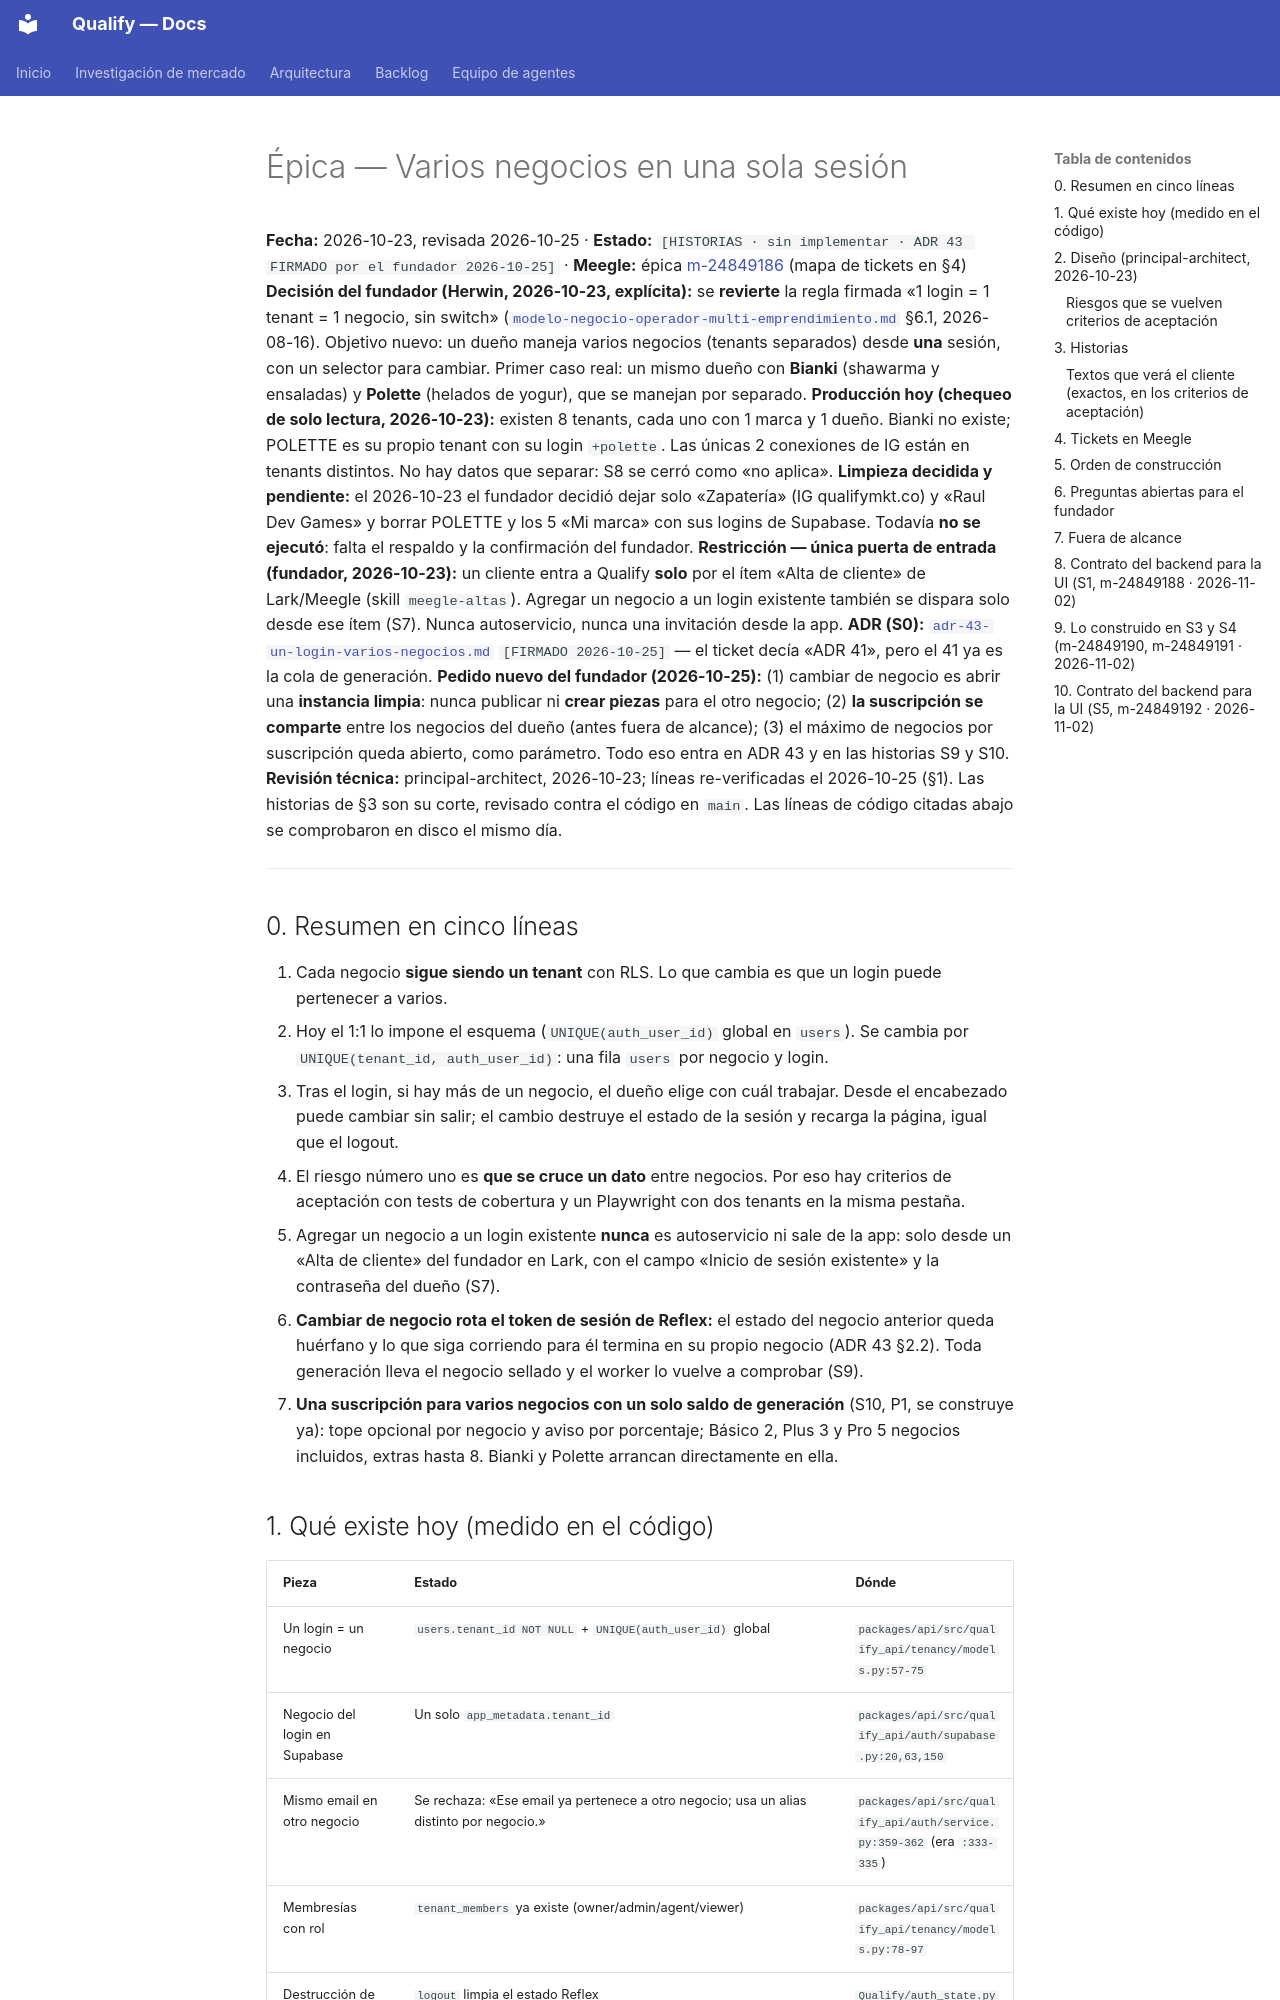

repository: AttitudeFactory/Qualify · page: epica-multi-negocio-una-sesion/index.html · generator: mkdocs

# Épica — Varios negocios en una sola sesión

**Fecha:** 2026-10-23, revisada 2026-10-25 · **Estado:** `[HISTORIAS · sin implementar · ADR 43 FIRMADO por el fundador 2026-10-25]` · **Meegle:** épica [m-24849186](https://project.larksuite.com/5h2wsx/story/detail/24849186) (mapa de tickets en §4)
**Decisión del fundador (Herwin, 2026-10-23, explícita):** se **revierte** la regla firmada «1 login = 1 tenant = 1 negocio, sin switch» ([`modelo-negocio-operador-multi-emprendimiento.md`](modelo-negocio-operador-multi-emprendimiento.md) §6.1, 2026-08-16). Objetivo nuevo: un dueño maneja varios negocios (tenants separados) desde **una** sesión, con un selector para cambiar. Primer caso real: un mismo dueño con **Bianki** (shawarma y ensaladas) y **Polette** (helados de yogur), que se manejan por separado.
**Producción hoy (chequeo de solo lectura, 2026-10-23):** existen 8 tenants, cada uno con 1 marca y 1 dueño. Bianki no existe; POLETTE es su propio tenant con su login `+polette`. Las únicas 2 conexiones de IG están en tenants distintos. No hay datos que separar: S8 se cerró como «no aplica». **Limpieza decidida y pendiente:** el 2026-10-23 el fundador decidió dejar solo «Zapatería» (IG qualifymkt.co) y «Raul Dev Games» y borrar POLETTE y los 5 «Mi marca» con sus logins de Supabase. Todavía **no se ejecutó**: falta el respaldo y la confirmación del fundador.
**Restricción — única puerta de entrada (fundador, 2026-10-23):** un cliente entra a Qualify **solo** por el ítem «Alta de cliente» de Lark/Meegle (skill `meegle-altas`). Agregar un negocio a un login existente también se dispara solo desde ese ítem (S7). Nunca autoservicio, nunca una invitación desde la app.
**ADR (S0):** [`adr-43-un-login-varios-negocios.md`](adr-43-un-login-varios-negocios.md) `[FIRMADO 2026-10-25]` — el ticket decía «ADR 41», pero el 41 ya es la cola de generación.
**Pedido nuevo del fundador (2026-10-25):** (1) cambiar de negocio es abrir una **instancia limpia**: nunca publicar ni **crear piezas** para el otro negocio; (2) **la suscripción se comparte** entre los negocios del dueño (antes fuera de alcance); (3) el máximo de negocios por suscripción queda abierto, como parámetro. Todo eso entra en ADR 43 y en las historias S9 y S10.
**Revisión técnica:** principal-architect, 2026-10-23; líneas re-verificadas el 2026-10-25 (§1). Las historias de §3 son su corte, revisado contra el código en `main`. Las líneas de código citadas abajo se comprobaron en disco el mismo día.

---

## 0. Resumen en cinco líneas

1. Cada negocio **sigue siendo un tenant** con RLS. Lo que cambia es que un login puede pertenecer a varios.
2. Hoy el 1:1 lo impone el esquema (`UNIQUE(auth_user_id)` global en `users`). Se cambia por `UNIQUE(tenant_id, auth_user_id)`: una fila `users` por negocio y login.
3. Tras el login, si hay más de un negocio, el dueño elige con cuál trabajar. Desde el encabezado puede cambiar sin salir; el cambio destruye el estado de la sesión y recarga la página, igual que el logout.
4. El riesgo número uno es **que se cruce un dato** entre negocios. Por eso hay criterios de aceptación con tests de cobertura y un Playwright con dos tenants en la misma pestaña.
5. Agregar un negocio a un login existente **nunca** es autoservicio ni sale de la app: solo desde un «Alta de cliente» del fundador en Lark, con el campo «Inicio de sesión existente» y la contraseña del dueño (S7).
6. **Cambiar de negocio rota el token de sesión de Reflex:** el estado del negocio anterior queda huérfano y lo que siga corriendo para él termina en su propio negocio (ADR 43 §2.2). Toda generación lleva el negocio sellado y el worker lo vuelve a comprobar (S9).
7. **Una suscripción para varios negocios con un solo saldo de generación** (S10, P1, se construye ya): tope opcional por negocio y aviso por porcentaje; Básico 2, Plus 3 y Pro 5 negocios incluidos, extras hasta 8. Bianki y Polette arrancan directamente en ella.
